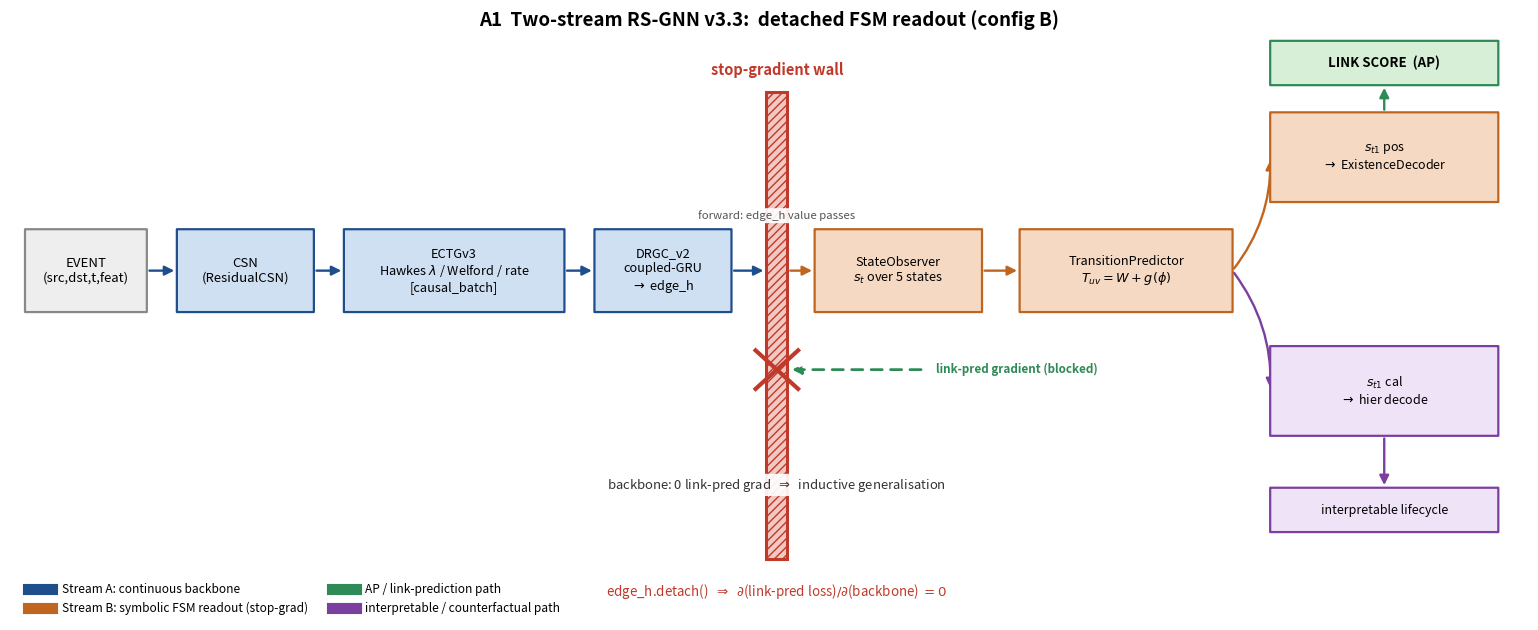

The matplotlib source for this figure: (Note: this script raises an exception after producing the figure.)
"""
RS-GNN v3.3 architecture SCHEMATICS (A1-A5). matplotlib Agg patches, dpi=240, English.
Grounded in v3_3_ARCHITECTURE_CURRENT.md + fsm_head.py (CAUSAL_RULE_MATRIX / hier tree).
NO fabricated blocks: every box maps to a real module/flag. NO data numbers invented.
QA: no text overlap, no missing glyph (DejaVu Sans covers lambda/phi/arrows), boxes/arrows clear.
Run: python3 make_schematics.py
Author: DATA team.
"""
import matplotlib
matplotlib.use("Agg")
import matplotlib.pyplot as plt
from matplotlib.patches import FancyBboxPatch, FancyArrowPatch, Rectangle
from matplotlib.lines import Line2D

OUT = "/users/PGS0407/binben14/VietHuy/Hoang/SR-GNN/figs"
DPI = 240

plt.rcParams.update({"font.size": 10.5, "figure.facecolor": "white", "axes.facecolor": "white"})

# colours
BACK = "#cfe0f3"   # backbone (stream A) fill
BACK_E = "#1f4e8c"
FSM = "#f6d9c2"    # FSM / readout (stream B) fill
FSM_E = "#c0651f"
SCORE = "#d6efd6"  # AP / link-score
SCORE_E = "#2e8b57"
INTERP = "#efe3f7" # interpretable / lifecycle
INTERP_E = "#7b3fa0"
NEUTRAL = "#eeeeee"

def box(ax, x, y, w, h, text, fc, ec, fs=10, tc="black", lw=1.6, style="round", bold=False):
    p = FancyBboxPatch((x, y), w, h, boxstyle=f"{style},pad=0.012,rounding_size=0.02",
                       linewidth=lw, edgecolor=ec, facecolor=fc, zorder=2)
    ax.add_patch(p)
    ax.text(x + w/2, y + h/2, text, ha="center", va="center", fontsize=fs,
            color=tc, zorder=3, fontweight="bold" if bold else "normal")
    return (x, y, w, h)

def arrow(ax, p0, p1, color="black", lw=1.7, style="-|>", ls="-", rad=0.0, mut=14):
    a = FancyArrowPatch(p0, p1, arrowstyle=style, mutation_scale=mut, color=color,
                        lw=lw, linestyle=ls, zorder=1,
                        connectionstyle=f"arc3,rad={rad}")
    ax.add_patch(a)

def R(b):  # right-mid of a box
    return (b[0]+b[2], b[1]+b[3]/2)
def L(b):  # left-mid
    return (b[0], b[1]+b[3]/2)
def Tm(b): # top-mid
    return (b[0]+b[2]/2, b[1]+b[3])
def Bm(b): # bottom-mid
    return (b[0]+b[2]/2, b[1])

def base_ax(figsize, xlim=(0, 16), ylim=(0, 9)):
    fig, ax = plt.subplots(figsize=figsize)
    ax.set_xlim(*xlim); ax.set_ylim(*ylim); ax.axis("off")
    return fig, ax


# ===================================================== A1 - Two-stream + DETACH wall
def a1():
    fig, ax = base_ax((15.5, 6.4), (0, 100), (0, 42))
    ax.set_title("A1  Two-stream RS-GNN v3.3:  detached FSM readout (config B)",
                 fontsize=13.5, fontweight="bold", pad=8)
    y = 22; h = 6
    # backbone (stream A) - left half, one colour
    b_event = box(ax, 1, y, 8, h, "EVENT\n(src,dst,t,feat)", NEUTRAL, "#888", fs=9.5)
    b_csn   = box(ax, 11, y, 9, h, "CSN\n(ResidualCSN)", BACK, BACK_E, fs=9.5)
    b_ectg  = box(ax, 22, y, 14.5, h,
                  "ECTGv3\nHawkes $\\lambda$ / Welford / rate\n[causal_batch]",
                  BACK, BACK_E, fs=9.2)
    b_drgc  = box(ax, 38.5, y, 9, h, "DRGC_v2\ncoupled-GRU\n$\\to$ edge_h", BACK, BACK_E, fs=9.2)
    arrow(ax, R(b_event), L(b_csn), BACK_E)
    arrow(ax, R(b_csn), L(b_ectg), BACK_E)
    arrow(ax, R(b_ectg), L(b_drgc), BACK_E)

    # DETACH wall - placed right AFTER edge_h (hatched barrier)
    xw = 50.5
    wall = Rectangle((xw-0.7, 4), 1.4, 34, facecolor="#f2c9c2", edgecolor="#c0392b",
                     hatch="////", lw=2.2, zorder=4)
    ax.add_patch(wall)
    ax.text(xw, 39.0, "stop-gradient wall", ha="center", va="bottom", color="#c0392b",
            fontsize=10.5, fontweight="bold")
    ax.text(xw, 2.4,
            "edge_h.detach()  $\\Rightarrow$  $\\partial$(link-pred loss)$/\\partial$(backbone) $= 0$",
            ha="center", va="top", color="#c0392b", fontsize=9.6)
    # FORWARD: edge_h passes THROUGH the wall (value flows; only gradient is cut)
    arrow(ax, R(b_drgc), (xw-0.7, y+h/2), BACK_E)
    arrow(ax, (xw+0.7, y+h/2), (53, y+h/2), FSM_E)
    ax.text(xw, y+h+0.6, "forward: edge_h value passes", ha="center", va="bottom",
            fontsize=8.2, color="#555", style="italic", zorder=7,
            bbox=dict(boxstyle="round,pad=0.18", fc="white", ec="none", alpha=0.92))
    # GRADIENT-BLOCK: link-pred grad travels back and is stopped at the wall (X)
    yg = y - 4.2
    ax.annotate("", xy=(xw+1.0, yg), xytext=(60, yg),
                arrowprops=dict(arrowstyle="-|>", color=SCORE_E, lw=2.0, ls=(0,(4,3)),
                                mutation_scale=13, shrinkA=0, shrinkB=0), zorder=3)
    ax.plot([xw-1.4, xw+1.4], [yg-1.4, yg+1.4], color="#c0392b", lw=3.0, zorder=6)
    ax.plot([xw-1.4, xw+1.4], [yg+1.4, yg-1.4], color="#c0392b", lw=3.0, zorder=6)
    ax.text(61, yg, "link-pred gradient (blocked)", ha="left", va="center",
            fontsize=8.4, color=SCORE_E, fontweight="bold")

    # FSM stream (stream B) - right of wall, different colour
    b_so  = box(ax, 53, y, 11, h, "StateObserver\n$s_t$ over 5 states", FSM, FSM_E, fs=9.2)
    b_tp  = box(ax, 66.5, y, 14, h,
                "TransitionPredictor\n$T_{uv}=W+g(\\phi)$", FSM, FSM_E, fs=9.2)
    arrow(ax, R(b_so), L(b_tp), FSM_E)

    # two heads splitting out of TransitionPredictor
    b_pos = box(ax, 83, 30, 15, 6.5,
                "$s_{t1}$ pos\n$\\to$ ExistenceDecoder", FSM, FSM_E, fs=9.0)
    b_cal = box(ax, 83, 13, 15, 6.5,
                "$s_{t1}$ cal\n$\\to$ hier decode", INTERP, INTERP_E, fs=9.0)
    arrow(ax, R(b_tp), L(b_pos), FSM_E, rad=0.18)
    arrow(ax, R(b_tp), L(b_cal), INTERP_E, rad=-0.18)

    # terminal score / interpretable
    b_link = box(ax, 83, 38.5, 15, 3.2, "LINK SCORE  (AP)", SCORE, SCORE_E, fs=9.5, bold=True)
    b_int  = box(ax, 83, 6.0, 15, 3.2, "interpretable lifecycle", INTERP, INTERP_E, fs=9.0)
    arrow(ax, Tm(b_pos), Bm(b_link), SCORE_E)
    arrow(ax, Bm(b_cal), Tm(b_int), INTERP_E)

    # legend / annotation
    leg = [Line2D([0],[0], color=BACK_E, lw=8, label="Stream A: continuous backbone"),
           Line2D([0],[0], color=FSM_E, lw=8, label="Stream B: symbolic FSM readout (stop-grad)"),
           Line2D([0],[0], color=SCORE_E, lw=8, label="AP / link-prediction path"),
           Line2D([0],[0], color=INTERP_E, lw=8, label="interpretable / counterfactual path")]
    ax.legend(handles=leg, loc="lower left", bbox_to_anchor=(0.005, -0.02),
              frameon=False, fontsize=8.6, ncol=2)
    ax.text(50.5, 8.8, "backbone: 0 link-pred grad  $\\Rightarrow$  inductive generalisation",
            ha="center", va="bottom", fontsize=9.4, style="italic", color="#333", zorder=7,
            bbox=dict(boxstyle="round,pad=0.2", fc="white", ec="none", alpha=0.92))
    fig.tight_layout()
    p = f"{OUT}/A1_two_stream_detach.png"; fig.savefig(p, dpi=DPI, bbox_inches="tight"); plt.close(fig)
    print("A1 ->", p)


# ===================================================== A2 - Gradient routing LITERAL
def a2():
    # LITERAL physics (v3_3_ARCHITECTURE_CURRENT.md §6, CPU-proven 0/56):
    #   detach wall sits BETWEEN backbone (LEFT) and FSM stream (RIGHT).
    #   ONLY the parsimony KL gradient pierces the wall -> backbone.
    #   BCE / edge_trans CE / self-consist NLL originate in stream B and are
    #   BLOCKED at the wall (each trains only its own stream-B module).
    fig, ax = base_ax((14.0, 7.2), (0, 100), (0, 52))
    ax.set_title("A2  Gradient routing (literal):  only the parsimony KL crosses the detach wall",
                 fontsize=13, fontweight="bold", pad=8)

    # ----- detach wall in the MIDDLE (drawn as a hatched barrier) -----
    xw = 49.0
    wall = Rectangle((xw-0.9, 3.5), 1.8, 45, facecolor="#f2c9c2", edgecolor="#c0392b",
                     hatch="////", lw=2.2, zorder=4)
    ax.add_patch(wall)
    ax.text(xw, 49.6, "DETACH wall  (edge_h.detach())", ha="center", va="bottom",
            color="#c0392b", fontsize=10.5, fontweight="bold")

    # ----- LEFT of wall: backbone (the ONLY module any gradient reaches across) -----
    bb = box(ax, 5, 27.5, 28, 11, "BACKBONE\nCSN / ECTGv3 / DRGC_v2\n(56 param tensors)",
             BACK, BACK_E, fs=9.6, lw=2.2, bold=True)
    ax.text(19, 24.0, "shaped ONLY by KL", ha="center", va="top",
            fontsize=9.0, style="italic", color=BACK_E)

    # ----- RIGHT of wall: stream-B modules, each with its OWN loss feeding it -----
    # (target module, its loss text, edge colour, y) - three blocked rows, well spaced
    rows = [
        ("FSM head ($s_{t1}$ pos)",         "BCE  (link-pred)",             SCORE_E,  FSM,     44),
        ("Hier heads (birth/alive/rising)", "edge_trans CE  (de-collapse)", INTERP_E, INTERP,  28),
        ("$w_{obs}$ scalar (belief trust)", "self-consist NLL  (WC-CONF)",  "#7a7a7a", NEUTRAL, 12),
    ]
    for tgt, losstxt, c, fc, yy in rows:
        tb = box(ax, 80, yy-3.4, 18, 6.8, tgt, fc, c, fs=8.6, lw=2.0)
        lb = box(ax, 55, yy-3.4, 19, 6.8, losstxt, "#ffffff", c, fs=8.8, lw=2.0)
        # forward-training gradient: loss -> its OWN module (stays right of wall)
        arrow(ax, R(lb), L(tb), c, lw=2.2)
        # the BLOCKED attempt: same loss tries to reach backbone but hits the wall
        ax.annotate("", xy=(xw+1.2, yy), xytext=(L(lb)[0]-0.5, yy),
                    arrowprops=dict(arrowstyle="-|>", color=c, lw=2.0, ls=(0,(4,3)),
                                    mutation_scale=14, shrinkA=0, shrinkB=0), zorder=3)
        ax.plot([xw-1.6, xw+1.6], [yy-1.6, yy+1.6], color="#c0392b", lw=3.0, zorder=6)
        ax.plot([xw-1.6, xw+1.6], [yy+1.6, yy-1.6], color="#c0392b", lw=3.0, zorder=6)
        ax.text(xw+2.6, yy, "blocked", ha="left", va="center",
                fontsize=8.0, color="#c0392b", fontweight="bold", zorder=6)

    # ----- KL: the ONE gradient that PIERCES the wall into the backbone -----
    # placed in the gap between row1 (y=44) and row2 (y=28), level with the backbone centre.
    ky = 33.0
    kl = box(ax, 55, ky-3.4, 19, 6.8, "$\\lambda_{echo}\\cdot$ KL  (TIP/VAE parsimony)",
             "#ffffff", BACK_E, fs=8.6, lw=2.4)
    # straight horizontal arrow from KL loss, THROUGH the wall, into the backbone
    ax.annotate("", xy=(R(bb)[0], ky), xytext=(L(kl)[0], ky),
                arrowprops=dict(arrowstyle="-|>", color=BACK_E, lw=2.6,
                                mutation_scale=16, shrinkA=0, shrinkB=0), zorder=5)
    ax.text(xw, 38.2, "crosses", ha="center", va="center",
            fontsize=8.4, color=BACK_E, fontweight="bold", zorder=6)

    # ----- legend for arrow semantics -----
    leg = [Line2D([0],[0], color="black", lw=2.4, ls="-", label="gradient that REACHES its target"),
           Line2D([0],[0], color="black", lw=2.0, ls=(0,(4,3)), label="gradient BLOCKED at the wall")]
    ax.legend(handles=leg, loc="lower left", bbox_to_anchor=(0.005, -0.01),
              frameon=False, fontsize=8.6)

    ax.text(74, 1.4,
            "Only the parsimony KL reaches the backbone; the link-pred BCE, lifecycle CE,\n"
            "and self-consistency NLL are all blocked by the detach $\\Rightarrow$ "
            "backbone never sees the task gradient.",
            ha="center", va="bottom", fontsize=8.9, color="#333")
    fig.tight_layout()
    p = f"{OUT}/A2_gradient_decoupling.png"; fig.savefig(p, dpi=DPI, bbox_inches="tight"); plt.close(fig)
    print("A2 ->", p)


# ===================================================== A3 - Hierarchical decode tree
def a3():
    fig, ax = base_ax((12.5, 7.2), (0, 100), (0, 64))
    ax.set_title("A3  Hierarchical decode of $s_{t1}$cal:  DECAY can win argmax",
                 fontsize=13, fontweight="bold", pad=8)
    # root
    root = box(ax, 38, 55, 24, 6.5, "per-pair PRE signals\n($p_{birth},p_{alive},p_{rising}$)",
               NEUTRAL, "#666", fs=9.2)
    # level 1: p_birth?
    g1 = box(ax, 40, 44, 20, 5.5, "$p_{birth}$ ?", "#fff7e0", "#c79a1f", fs=10)
    arrow(ax, Bm(root), Tm(g1), "#666")
    birth = box(ax, 4, 44, 18, 5.5, "BIRTH", FSM, FSM_E, fs=10, bold=True)
    arrow(ax, L(g1), R(birth), "#c79a1f")
    ax.text(28, 47.6, "yes", ha="center", fontsize=8.6, color="#c79a1f")

    # level 2: p_alive?
    g2 = box(ax, 40, 33, 20, 5.5, "$p_{alive}$ ?", "#fff7e0", "#c79a1f", fs=10)
    arrow(ax, Bm(g1), Tm(g2), "#c79a1f")
    ax.text(51.5, 41.2, "no", ha="left", fontsize=8.6, color="#c79a1f")
    death = box(ax, 78, 33, 18, 5.5, "DEATH", FSM, FSM_E, fs=10, bold=True)
    arrow(ax, R(g2), L(death), "#c79a1f")
    ax.text(72, 36.6, "dead", ha="center", fontsize=8.6, color="#c79a1f")

    # level 3: p_rising? (alive branch)
    g3 = box(ax, 40, 22, 20, 5.5, "$p_{rising}$ ?", "#fff7e0", "#c79a1f", fs=10)
    arrow(ax, Bm(g2), Tm(g3), "#c79a1f")
    ax.text(51.5, 30.2, "alive", ha="left", fontsize=8.6, color="#c79a1f")
    reinf = box(ax, 4, 22, 18, 5.5, "REINFORCE", FSM, FSM_E, fs=9.5, bold=True)
    decay = box(ax, 78, 22, 18, 5.5, "DECAY", FSM, FSM_E, fs=10, bold=True)
    arrow(ax, L(g3), R(reinf), "#c79a1f")
    arrow(ax, R(g3), L(decay), "#c79a1f")
    ax.text(31, 25.6, "rising", ha="center", fontsize=8.6, color="#c79a1f")
    ax.text(70, 25.6, "falling", ha="center", fontsize=8.6, color="#c79a1f")

    # factorisation formula block (bottom, away from tree)
    ax.text(50, 12.5,
            "$P(\\mathrm{BIRTH})=p_{birth}$\n"
            "$P(\\mathrm{REINFORCE})=(1-p_{birth})\\,p_{alive}\\,p_{rising}$\n"
            "$P(\\mathrm{DECAY})=(1-p_{birth})\\,p_{alive}\\,(1-p_{rising})$\n"
            "$P(\\mathrm{DEATH})=(1-p_{birth})\\,(1-p_{alive})$",
            ha="center", va="center", fontsize=10.2,
            bbox=dict(boxstyle="round,pad=0.5", fc="#f4f4f4", ec="#999"))
    ax.text(50, 2.4,
            "DECAY competes ONLY with REINFORCE inside the alive branch (never directly with DEATH).",
            ha="center", va="bottom", fontsize=9.2, style="italic", color="#333")
    fig.tight_layout()
    p = f"{OUT}/A3_hier_decode_tree.png"; fig.savefig(p, dpi=DPI, bbox_inches="tight"); plt.close(fig)
    print("A3 ->", p)


# ===================================================== A4 - Lifecycle FSM (band-5 admissibility)
def a4():
    fig, ax = base_ax((13.0, 6.0), (0, 100), (0, 40))
    ax.set_title("A4  Lifecycle FSM (CAUSAL_RULE_MATRIX, band-5):  single-rung moves only",
                 fontsize=12.5, fontweight="bold", pad=8)
    states = ["IDLE", "BIRTH", "REINFORCE", "DECAY", "DEATH"]
    cols = ["#9aa0a6", "#2e8b57", "#4682b4", "#e08e3c", "#c0392b"]
    xs = [9, 28, 50, 72, 91]
    yc = 22; w = 13; h = 7
    bxs = []
    for s, c, x in zip(states, cols, xs):
        b = box(ax, x-w/2, yc-h/2, w, h, s, "#ffffff", c, fs=9.5, lw=2.4, bold=True)
        bxs.append(b)
        # self-loop (curved arrow on top)
        a = FancyArrowPatch((x-2.2, yc+h/2), (x+2.2, yc+h/2), arrowstyle="-|>",
                            mutation_scale=11, color=c, lw=1.6,
                            connectionstyle="arc3,rad=-1.5", zorder=1)
        ax.add_patch(a)
    # adjacent bidirectional arrows (offset above/below so heads don't overlap)
    for i in range(4):
        x0 = xs[i] + w/2; x1 = xs[i+1] - w/2
        arrow(ax, (x0, yc+1.3), (x1, yc+1.3), "#333", lw=1.8, rad=0.0)
        arrow(ax, (x1, yc-1.3), (x0, yc-1.3), "#333", lw=1.8, rad=0.0)
    ax.text(50, yc+h/2+5.2, "adjacent transitions (both directions) + self-loops = ADMISSIBLE",
            ha="center", fontsize=9.4, color="#333")

    # forbidden non-adjacent jumps (red dashed, crossed)
    forb = [(0, 2), (1, 3), (2, 4), (1, 4)]
    for (i, j) in forb:
        x0, x1 = xs[i], xs[j]
        ax.plot([x0, x1], [yc-h/2-3.5, yc-h/2-3.5], ls=(0, (4, 3)), color="#c0392b", lw=1.5, zorder=1)
        xm = (x0+x1)/2
        ax.plot([xm-0.9, xm+0.9], [yc-h/2-3.5-0.9, yc-h/2-3.5+0.9], color="#c0392b", lw=2.2)
        ax.plot([xm-0.9, xm+0.9], [yc-h/2-3.5+0.9, yc-h/2-3.5-0.9], color="#c0392b", lw=2.2)
    ax.text(50, yc-h/2-8.0,
            "non-adjacent jumps (e.g. IDLE$\\to$REINFORCE, REINFORCE$\\to$DEATH) are FORBIDDEN",
            ha="center", fontsize=9.4, color="#c0392b")
    fig.tight_layout()
    p = f"{OUT}/A4_lifecycle_fsm_band5.png"; fig.savefig(p, dpi=DPI, bbox_inches="tight"); plt.close(fig)
    print("A4 ->", p)


# ===================================================== A5 - Causal-confidence overlay (advisory)
def a5():
    fig, ax = base_ax((13.5, 6.2), (0, 100), (0, 44))
    ax.set_title("A5  WC-CONF causal-confidence overlay:  advisory, never bends prediction",
                 fontsize=12.5, fontweight="bold", pad=8)
    # FREE predict path (top)
    b_state = box(ax, 2, 30, 17, 8, "$s_{t1}$ pos\n(FREE predict)", FSM, FSM_E, fs=9.2)
    b_score = box(ax, 27, 30, 17, 8, "LINK SCORE\n(unchanged)", SCORE, SCORE_E, fs=9.2, bold=True)
    arrow(ax, R(b_state), L(b_score), SCORE_E, lw=2.0)
    ax.text(10.5, 39.6, "prediction path stays FREE  ($\\Delta$ score $= 0$)",
            ha="left", fontsize=9.0, color=SCORE_E)

    # walked-belief path (bottom)
    b_grnd = box(ax, 2, 7, 17, 8, "grounded init\nsoftmax($s_t$ pos)", INTERP, INTERP_E, fs=8.8)
    b_walk = box(ax, 27, 7, 21, 8,
                 "walked belief\n$b_t=$softmax($b_{t-1}T_{uv}$)\non causal ray", INTERP, INTERP_E, fs=8.6)
    arrow(ax, R(b_grnd), L(b_walk), INTERP_E, lw=2.0)

    # coherence merge
    b_ct = box(ax, 56, 18, 18, 9,
               "coherence\n$c_t=\\sum s_{t1}\\cdot$reach$(b)$", "#fff7e0", "#c79a1f", fs=9.0, bold=True)
    arrow(ax, R(b_state), L(b_ct), "#c79a1f", lw=1.6, rad=-0.25, style="-|>")
    arrow(ax, R(b_walk), L(b_ct), "#c79a1f", lw=1.6, rad=0.15, style="-|>")

    b_adv = box(ax, 80, 18, 18, 9, "$c_t$ advisory\n(human inspect)", NEUTRAL, "#777", fs=9.2)
    arrow(ax, R(b_ct), L(b_adv), "#777", lw=1.8)

    ax.text(50, 2.6,
            "$c_t$ = % of free next-state that lands on the causal ray;  validity flag, NOT an error predictor.",
            ha="center", va="bottom", fontsize=9.1, style="italic", color="#333")
    fig.tight_layout()
    p = f"{OUT}/A5_causal_confidence_overlay.png"; fig.savefig(p, dpi=DPI, bbox_inches="tight"); plt.close(fig)
    print("A5 ->", p)


if __name__ == "__main__":
    a1(); a2(); a3(); a4(); a5()
    print("ALL SCHEMATICS DONE ->", OUT)
